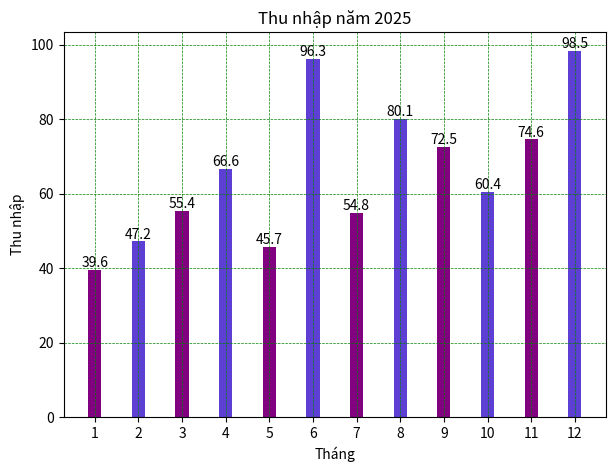

Recreate this plot in Python.
# Giới thiệu về biểu đồ cột trong python
# Cài đặt module
# Vẽ biểu đồ
# Thiết lập nhãn, tiêu đề, vị trí tiêu đề
# Thiết lập màu cho cột
# Thiết lập độ rộng của cột
# Thêm lưới cho biểu đồ
# Chụp màn hình biểu đồ và lưu lại

import matplotlib.pyplot as plt
import matplotlib.pylab as pl
import numpy as np

months = np.array([1, 2, 3, 4, 5, 6, 7, 8, 9, 10, 11, 12])
incomes = np.array([39.6, 47.2, 55.4, 66.6, 45.7, 96.3, 54.8, 80.1, 72.5, 60.4, 74.6, 98.5])
index = np.arange(len(months))
# plt.bar(x=months, height=incomes, color=['#800080', '#5d3fd3'])
# plt.title('Thu nhập năm 2025 của tôi')
# plt.ylabel('Thu nhập')
# plt.xlabel('Tháng')
# plt.xticks(months, months)

fig, ax = plt.subplots()
ax.set_title('Thu nhập năm 2025')
ax.set_ylabel('Thu nhập')
ax.set_xlabel('Tháng')
ax.bar(index, incomes, color=['#800080', '#5d3fd3'], width=0.3)
ax.bar_label(ax.containers[0])
ax.set_xticks(index, months)
# set figure size
fig.set_figwidth(7)
fig.set_figheight(5)
# set figure title
f = pl.gcf()
f.canvas.manager.set_window_title('My Income')
# add grid
plt.grid(color='green', linestyle='--', linewidth=0.5)
plt.show()
